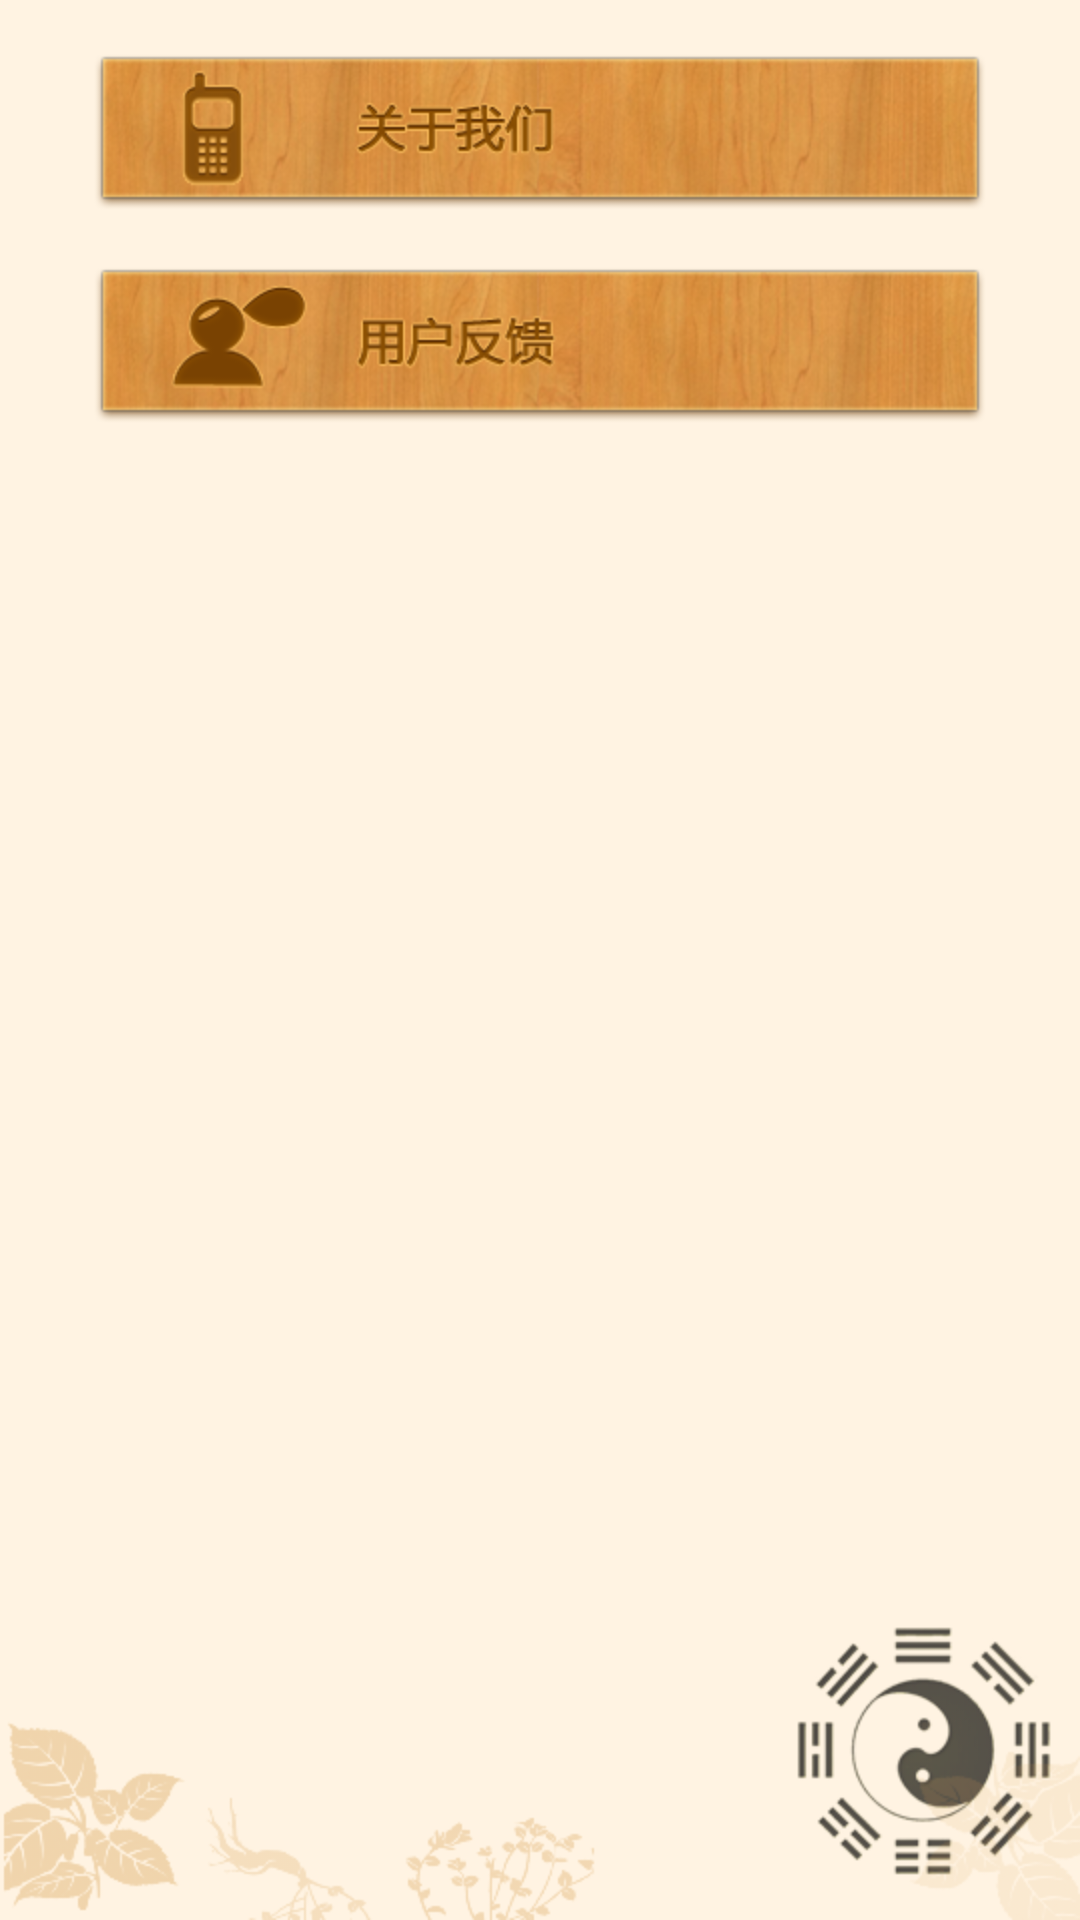

This screen was rendered from an Android layout file. Write that file and the resources it references.
<!-- AndroidManifest.xml: fallback theme Theme.MaterialComponents.DayNight.NoActionBar -->
<!-- res/layout/activity_more.xml -->
<?xml version="1.0" encoding="utf-8"?>
<RelativeLayout android:background="@drawable/main_center_back" android:layout_width="fill_parent" android:layout_height="fill_parent"
  xmlns:android="http://schemas.android.com/apk/res/android">
    <RelativeLayout android:id="@id/more_aboutus" android:layout_width="fill_parent" android:layout_height="wrap_content" android:layout_marginTop="15.0dip" android:layout_alignParentTop="true">
        <ImageButton android:id="@id/ibtn_more_aboutus" android:background="@drawable/more_aboutus_selector" android:layout_width="wrap_content" android:layout_height="wrap_content" android:layout_centerHorizontal="true" />
    </RelativeLayout>
    <RelativeLayout android:layout_width="fill_parent" android:layout_height="wrap_content" android:layout_marginTop="15.0dip" android:layout_below="@id/more_aboutus">
        <ImageButton android:id="@id/ibtn_more_fankui" android:background="@drawable/more_fankui_selector" android:layout_width="wrap_content" android:layout_height="wrap_content" android:layout_centerHorizontal="true" />
    </RelativeLayout>
    <ImageView android:id="@id/imageView1" android:background="@drawable/left_bottom" android:layout_width="wrap_content" android:layout_height="wrap_content" android:layout_alignParentLeft="true" android:layout_alignParentBottom="true" />
    <ImageView android:id="@id/imageView2" android:background="@drawable/right_bottom" android:layout_width="wrap_content" android:layout_height="wrap_content" android:layout_alignParentRight="true" android:layout_alignParentBottom="true" />
</RelativeLayout>
<!-- resources referenced by this layout -->
<resources>
  <!-- drawable left_bottom: png bitmap (drawable-hdpi, 6347 bytes) -->
  <!-- drawable main_center_back: png bitmap (drawable-hdpi, 468 bytes) -->
  <!-- drawable more_aboutus_selector (drawable-hdpi) -->
  <?xml version="1.0" encoding="utf-8"?>
  <selector
    xmlns:android="http://schemas.android.com/apk/res/android">
      <item android:state_enabled="true" android:state_pressed="false" android:drawable="@drawable/more_aboutus_nor" />
      <item android:state_enabled="true" android:state_pressed="true" android:drawable="@drawable/more_aboutus_sel" />
  </selector>
  <!-- drawable more_fankui_selector (drawable-hdpi) -->
  <?xml version="1.0" encoding="utf-8"?>
  <selector
    xmlns:android="http://schemas.android.com/apk/res/android">
      <item android:state_enabled="true" android:state_pressed="false" android:drawable="@drawable/more_fenkui_nor" />
      <item android:state_enabled="true" android:state_pressed="true" android:drawable="@drawable/more_fankui_sel" />
  </selector>
  <!-- drawable right_bottom: png bitmap (drawable-hdpi, 28923 bytes) -->
  <!-- drawable more_aboutus_nor: png bitmap (drawable-hdpi, 37104 bytes) -->
  <!-- drawable more_aboutus_sel: png bitmap (drawable-hdpi, 25674 bytes) -->
  <!-- drawable more_fenkui_nor: png bitmap (drawable-hdpi, 37322 bytes) -->
  <!-- drawable more_fankui_sel: png bitmap (drawable-hdpi, 26148 bytes) -->
</resources>
